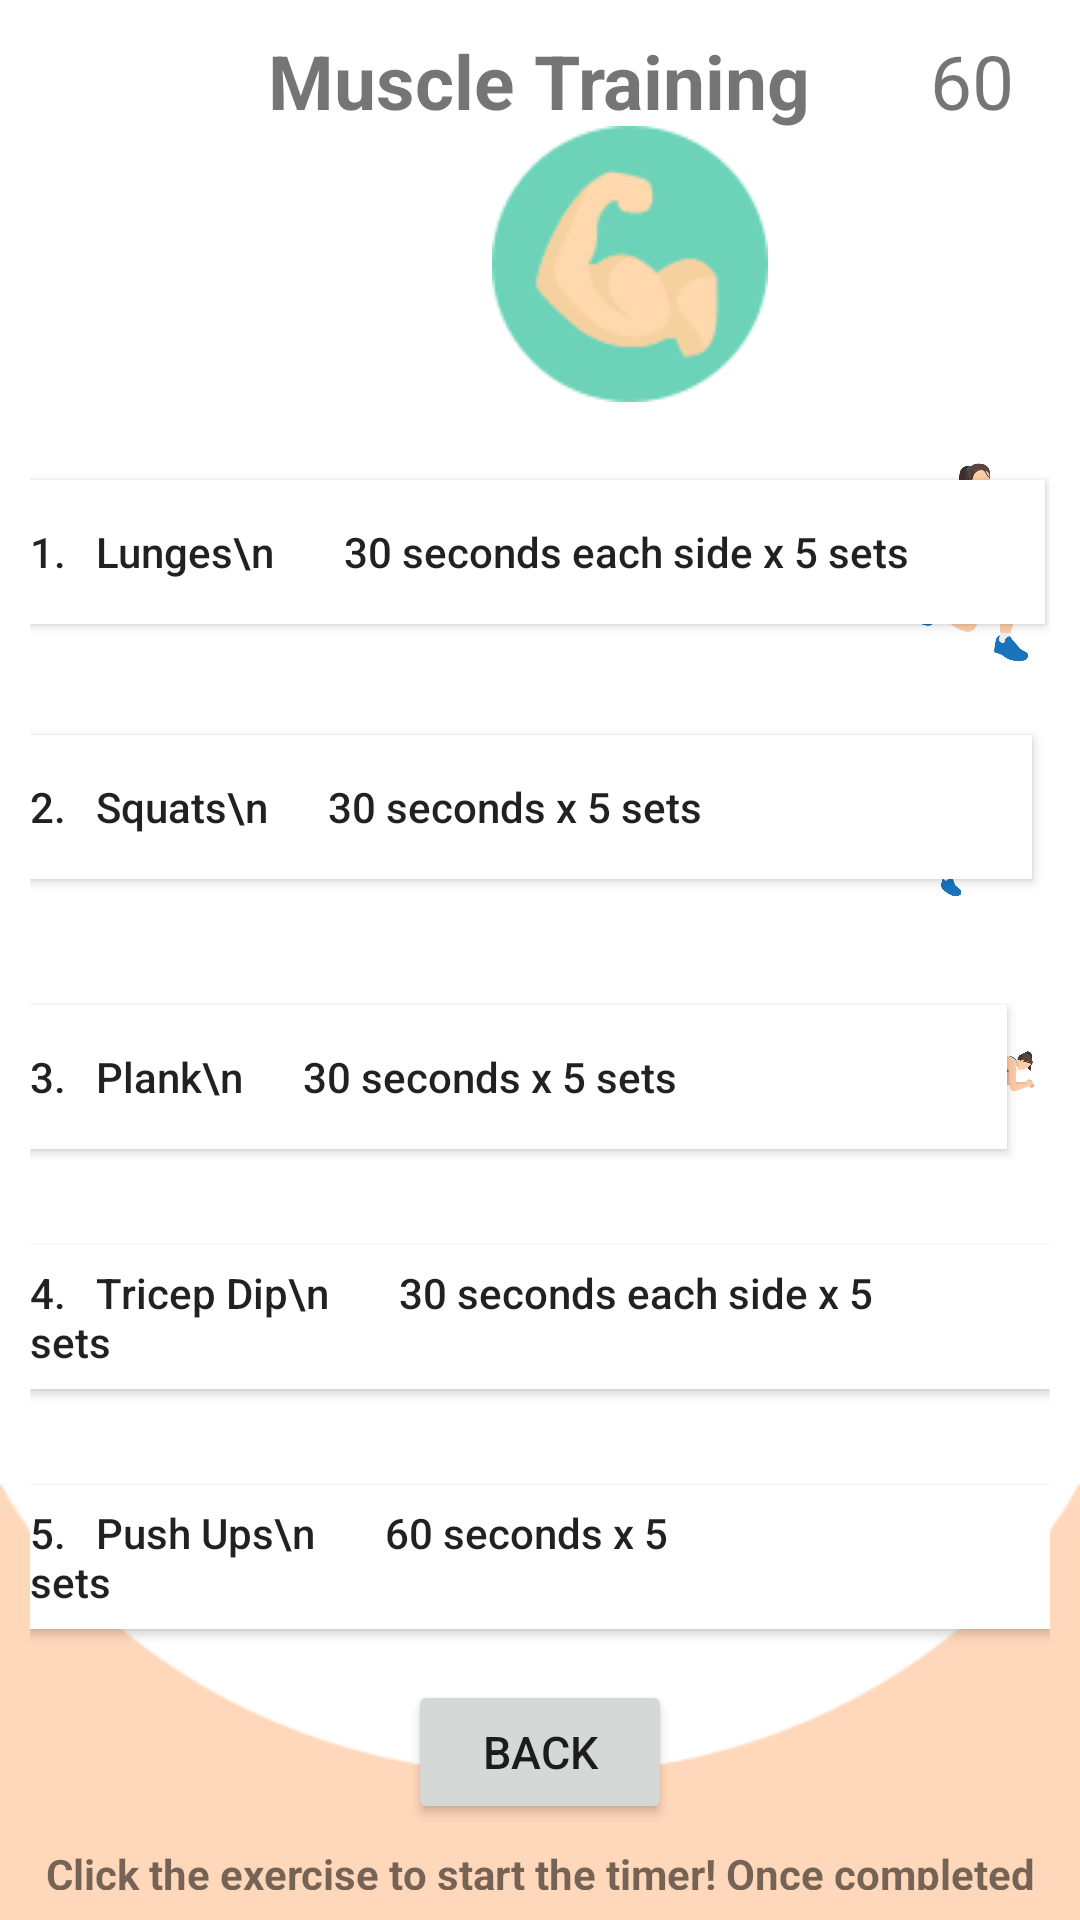

Layout XML and referenced resources for this Android screen:
<!-- AndroidManifest.xml: application theme AppTheme -->
<!-- res/layout/activity_muscle_exercise_class.xml -->
<?xml version="1.0" encoding="utf-8"?>
<RelativeLayout xmlns:android="http://schemas.android.com/apk/res/android"
    xmlns:app="http://schemas.android.com/apk/res-auto"
    xmlns:tools="http://schemas.android.com/tools"
    android:layout_width="match_parent"
    android:layout_height="match_parent"
    tools:context=".buildmuscleExerciseClass"
    android:padding="10dp"
    android:background="@drawable/goals">

    <TextView
        android:id="@+id/textView9"
        android:layout_width="wrap_content"
        android:layout_height="wrap_content"
        android:layout_centerHorizontal="true"
        android:text="Muscle Training"
        android:textSize="25dp"
        android:textStyle="bold" />

    <ImageView
        android:layout_width="wrap_content"
        android:layout_height="92dp"
        android:layout_marginLeft="150dp"
        android:layout_marginTop="32dp"
        app:srcCompat="@drawable/buildmuscleheader" />

    <TextView
        android:id="@+id/timer"
        android:layout_width="wrap_content"
        android:layout_height="wrap_content"
        android:layout_marginLeft="300dp"
        android:text="60"
        android:textSize="25dp" />

    <Button
        android:id="@+id/LungesBtn"
        android:layout_width="wrap_content"
        android:layout_height="wrap_content"
        android:layout_marginTop="150dp"
        android:background="@color/cardview_light_background"
        android:gravity="left|center_vertical"
        android:paddingRight="45dp"
        android:text="1.   Lunges\n       30 seconds each side x 5 sets"
        android:textAllCaps="false" />

    <ImageView
        android:layout_width="wrap_content"
        android:layout_height="92dp"
        android:layout_marginLeft="290dp"
        android:layout_marginTop="132dp"
        app:srcCompat="@drawable/lunges" />

    <Button
        android:id="@+id/SquatsBtn"
        android:layout_width="wrap_content"
        android:layout_height="wrap_content"
        android:layout_marginTop="235dp"
        android:background="@color/cardview_light_background"
        android:gravity="left|center_vertical"
        android:paddingRight="110dp"
        android:text="2.   Squats\n      30 seconds x 5 sets"
        android:textAllCaps="false" />

    <ImageView
        android:layout_width="wrap_content"
        android:layout_height="92dp"
        android:layout_marginLeft="290dp"
        android:layout_marginTop="220dp"
        app:srcCompat="@drawable/squats" />

    <Button
        android:id="@+id/PlanksBtn"
        android:layout_width="wrap_content"
        android:layout_height="wrap_content"
        android:layout_marginTop="325dp"
        android:background="@color/cardview_light_background"
        android:gravity="left|center_vertical"
        android:paddingRight="110dp"
        android:text="3.   Plank\n      30 seconds x 5 sets"
        android:textAllCaps="false" />

    <ImageView
        android:layout_width="wrap_content"
        android:layout_height="92dp"
        android:layout_marginLeft="290dp"
        android:layout_marginTop="300dp"
        app:srcCompat="@drawable/planks" />

    <Button
        android:id="@+id/TricepdipBtn"
        android:layout_width="wrap_content"
        android:layout_height="wrap_content"
        android:layout_marginTop="405dp"
        android:background="@color/cardview_light_background"
        android:gravity="left|center_vertical"
        android:paddingRight="45dp"
        android:text="4.   Tricep Dip\n       30 seconds each side x 5 sets"
        android:textAllCaps="false" />

    <ImageView
        android:layout_width="wrap_content"
        android:layout_height="92dp"
        android:layout_marginLeft="290dp"
        android:layout_marginTop="370dp"
        app:srcCompat="@drawable/tricepdip" />

    <Button
        android:id="@+id/PushupsBtn"
        android:layout_width="wrap_content"
        android:layout_height="wrap_content"
        android:layout_marginTop="485dp"
        android:background="@color/cardview_light_background"
        android:gravity="left|center_vertical"
        android:paddingRight="110dp"
        android:text="5.   Push Ups\n       60 seconds x 5 sets"
        android:textAllCaps="false" />

    <ImageView
        android:layout_width="wrap_content"
        android:layout_height="92dp"
        android:layout_marginLeft="290dp"
        android:layout_marginTop="460dp"
        app:srcCompat="@drawable/pushups" />

    <Button
        android:id="@+id/backBtn"
        android:layout_width="wrap_content"
        android:layout_height="wrap_content"
        android:layout_centerHorizontal="true"
        android:layout_marginTop="550dp"
        android:text="Back"
        android:textSize="15dp" />

    <TextView
        android:layout_width="wrap_content"
        android:layout_height="wrap_content"
        android:text="Click the exercise to start the timer! Once completed move onto the next."
        android:textStyle="bold"
        android:gravity="center_horizontal"
        android:layout_marginTop="605dp" />

</RelativeLayout>
<!-- resources referenced by this layout -->
<resources>
  <!-- drawable buildmuscleheader: png bitmap (drawable, 4454 bytes) -->
  <!-- drawable goals: png bitmap (drawable, 5264 bytes) -->
  <!-- drawable lunges: jpg bitmap (drawable, 103945 bytes) -->
  <!-- drawable planks: jpg bitmap (drawable, 105164 bytes) -->
  <!-- drawable pushups: jpg bitmap (drawable, 128983 bytes) -->
  <!-- drawable squats: jpg bitmap (drawable, 104244 bytes) -->
  <!-- drawable tricepdip: jpg bitmap (drawable, 115800 bytes) -->
  <style name="AppTheme" parent="Theme.AppCompat.Light.NoActionBar">
          
          <item name="colorPrimary">#F19E56</item>
          <item name="colorPrimaryDark">#000000</item>
          <item name="colorAccent">@color/colorAccent</item>
      </style>
  <!-- not gathered from this repository: default colours our renderer supplied (Android Studio template values) -->
  <color name="colorAccent">#FF03DAC5</color>
</resources>
